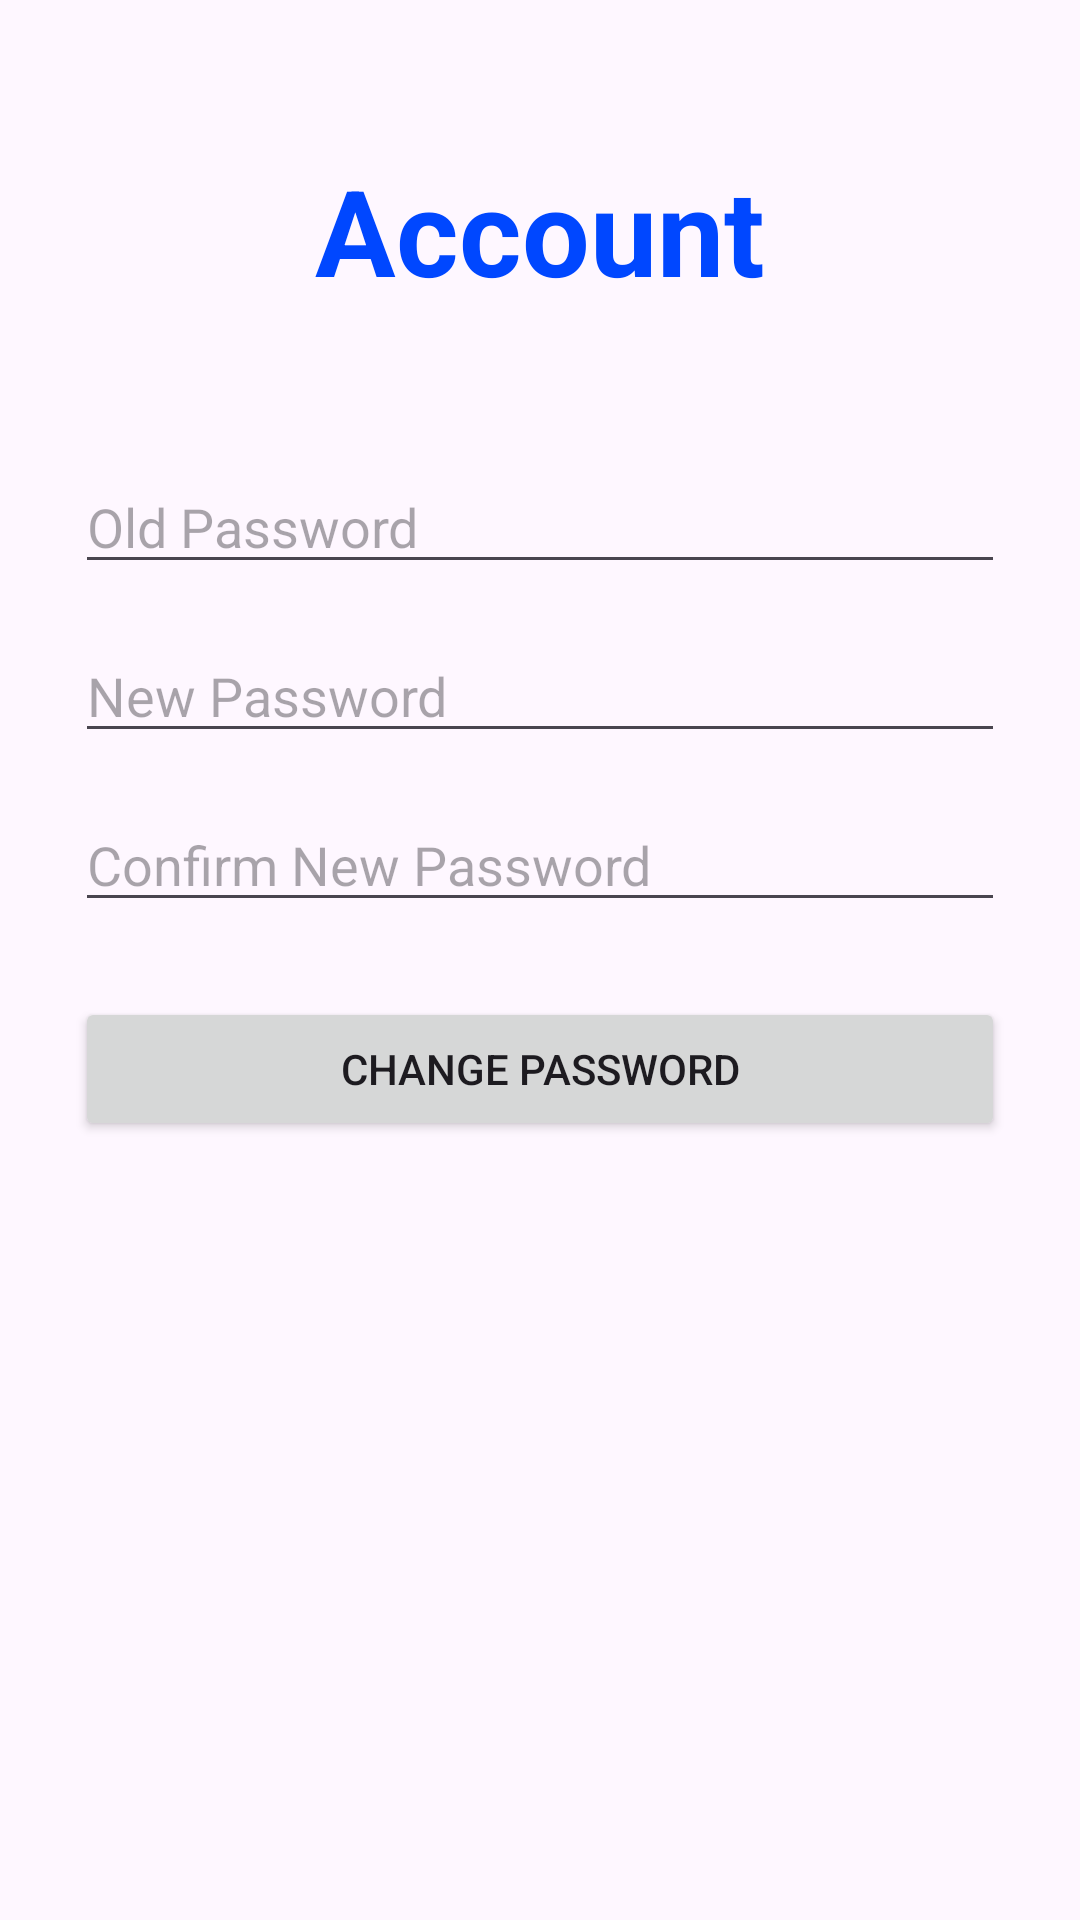

Reconstruct the res/layout file that produces this screen, plus the resources it refers to.
<!-- AndroidManifest.xml: application theme Theme.StyleHUB -->
<!-- res/layout/activity_change_password.xml -->
<?xml version="1.0" encoding="utf-8"?>
<LinearLayout xmlns:android="http://schemas.android.com/apk/res/android"
    xmlns:app="http://schemas.android.com/apk/res-auto"
    xmlns:tools="http://schemas.android.com/tools"
    android:layout_width="match_parent"
    android:layout_height="match_parent"
    tools:context=".ChangePasswordActivity"
    android:orientation="vertical"
    >

    <TextView
        android:layout_width="match_parent"
        android:layout_height="wrap_content"
        android:text="Account"
        android:paddingTop="50dp"
        android:textAlignment="center"
        android:textSize="40dp"
        android:textStyle="bold"
        android:textColor="#0047FF"
        />

    <EditText
        android:id="@+id/oldPassword"
        android:layout_width="match_parent"
        android:layout_height="wrap_content"
        android:hint="Old Password"
        android:layout_marginHorizontal="25dp"
        android:layout_marginTop="50dp"
        android:inputType="textPassword"
        />
    <EditText
        android:id="@+id/newPassword"
        android:layout_width="match_parent"
        android:layout_height="wrap_content"
        android:hint="New Password"
        android:layout_marginHorizontal="25dp"
        android:layout_marginTop="15dp"
        android:inputType="textPassword"
        />
    <EditText
        android:id="@+id/confirmNewPassword"
        android:layout_width="match_parent"
        android:layout_height="wrap_content"
        android:hint="Confirm New Password"
        android:layout_marginHorizontal="25dp"
        android:layout_marginTop="15dp"
        android:inputType="textPassword"
        />
    <Button
        android:id="@+id/changePasswordBtn"
        android:layout_width="match_parent"
        android:layout_height="wrap_content"
        android:text="Change Password"
        android:layout_marginHorizontal="25dp"
        android:layout_marginTop="25dp"
        />

</LinearLayout>
<!-- resources referenced by this layout -->
<resources>
  <style name="Theme.StyleHUB" parent="Base.Theme.StyleHUB" />
  <style name="Base.Theme.StyleHUB" parent="Theme.Material3.DayNight.NoActionBar">
          
          
      </style>
</resources>
